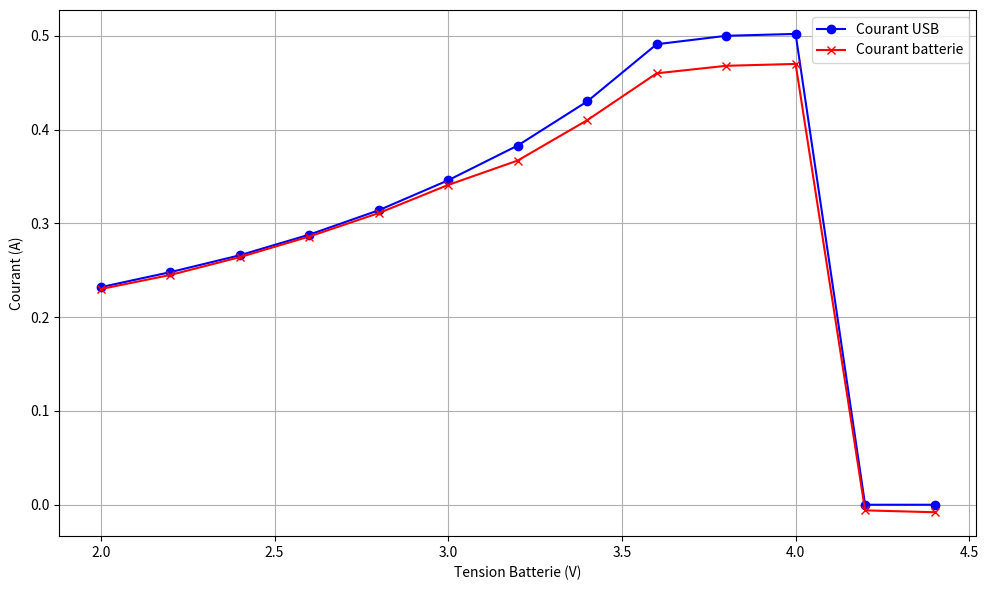

Write Python code to recreate this figure.
import matplotlib.pyplot as plt

# Data
tension_batterie = [2.0, 2.2, 2.4, 2.6, 2.8,
                    3.0, 3.2, 3.4, 3.6, 3.8, 4.0, 4.2, 4.4]
ampere_usb = [0.232, 0.248, 0.266, 0.288, 0.314,
              0.346, 0.383, 0.430, 0.491, 0.500, 0.502, 0, 0]
ampere_bat = [0.230, 0.245, 0.264, 0.286, 0.311,
              0.341, 0.367, 0.410, 0.460, 0.468, 0.470, -0.006, -0.008]

# Plotting
plt.figure(figsize=(10, 6))
plt.plot(tension_batterie, ampere_usb,
         label="Courant USB", marker='o', color='b')
plt.plot(tension_batterie, ampere_bat,
         label="Courant batterie", marker='x', color='r')

# Labels and title
plt.xlabel('Tension Batterie (V)')
plt.ylabel('Courant (A)')
# plt.title('Courant USB vs. Courant Batterie en fonction de la tension')

# Add grid and legend
plt.grid(True)
plt.legend()

# Show plot
plt.tight_layout()
plt.show()
